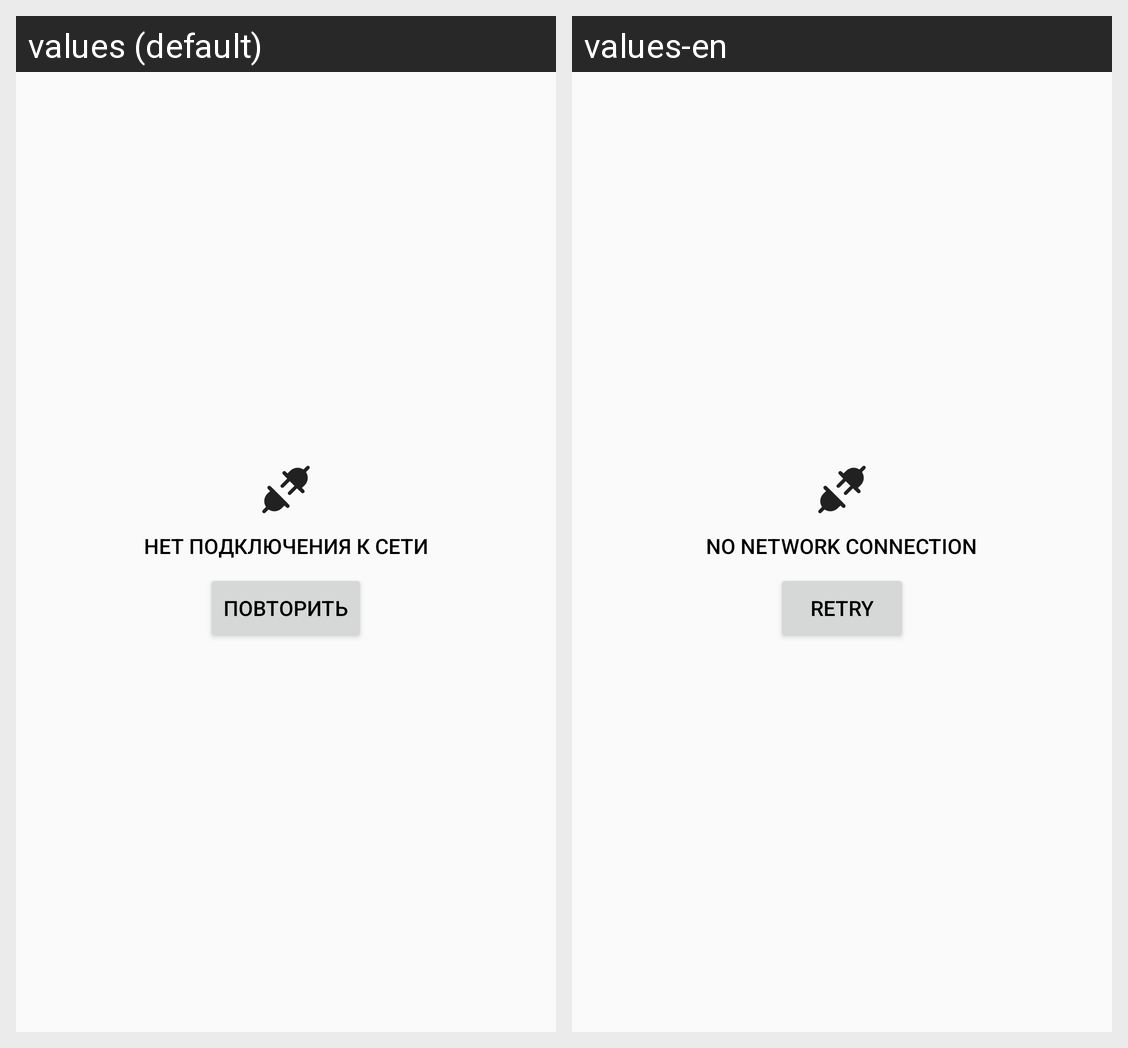

Locale-by-locale string values for the Android screen shown in this grid:
Android screen res/layout/state_offline.xml rendered under 2 locales, left to right: values (default), values-en. Device: Nexus 5 (rendered at 1080×1920; each locale shown at half size, 540×960, under a caption strip naming it); theme AppTheme.
Strings drawn on this screen, with the default value and each locale's value (text and hints the layout hard-codes, and strings that could not be matched under every locale, appear in the picture but are not listed):

no_connection
  values: Нет подключения к сети
  values-en: No network connection

redo
  values: Повторить
  values-en: Retry
